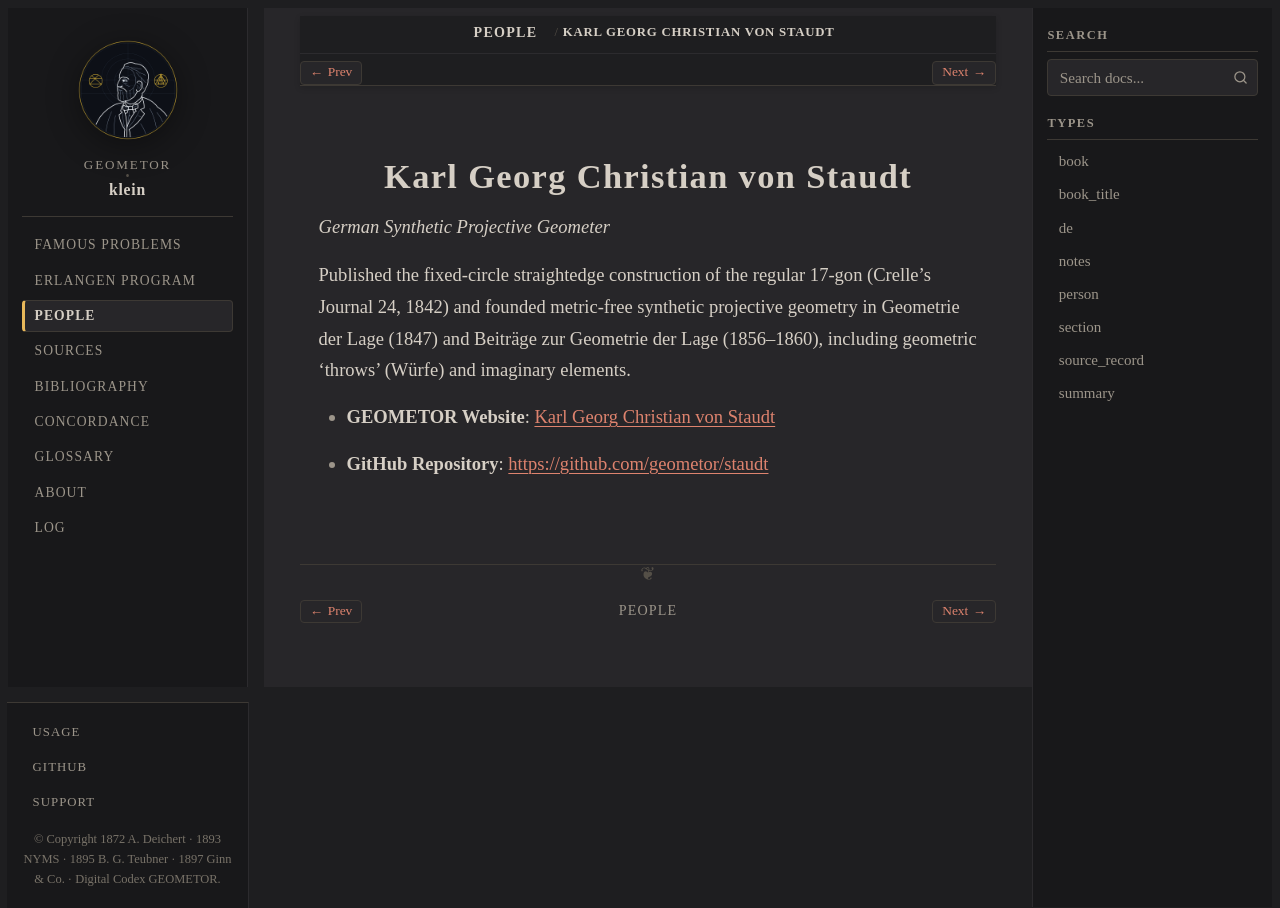

repository: geometor/klein · page: people/staudt.html · generator: sphinx

:type: person
:death_year: 1867
:death_label: 1867
:lifespan: 1798 – 1867
:site_url: https://geometor.github.io/staudt/
:github_url: https://github.com/geometor/staudt
:excerpt: German Synthetic Projective Geometer

.. _person-staudt:

Karl Georg Christian von Staudt
===============================

*German Synthetic Projective Geometer*

Published the fixed-circle straightedge construction of the regular 17-gon (Crelle's Journal 24, 1842) and founded metric-free synthetic projective geometry in Geometrie der Lage (1847) and Beiträge zur Geometrie der Lage (1856–1860), including geometric 'throws' (Würfe) and imaginary elements.

* **GEOMETOR Website**: `Karl Georg Christian von Staudt <https://geometor.github.io/staudt/>`_
* **GitHub Repository**: `https://github.com/geometor/staudt <https://github.com/geometor/staudt>`_
